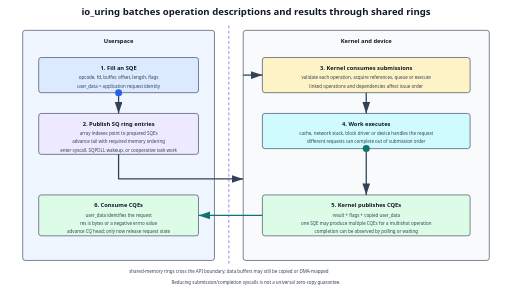
t = 0.00 s
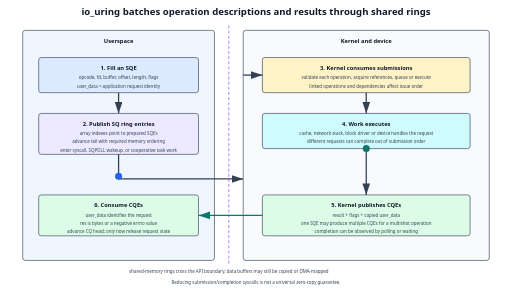
t = 1.50 s
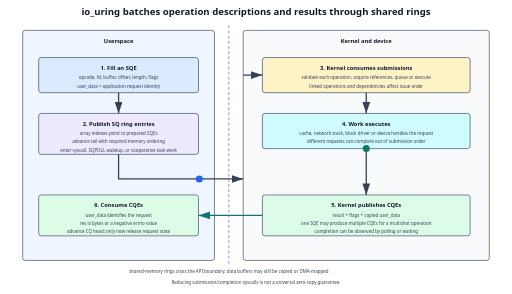
t = 3.00 s
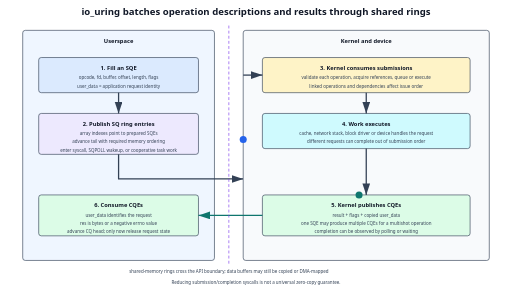
t = 4.50 s
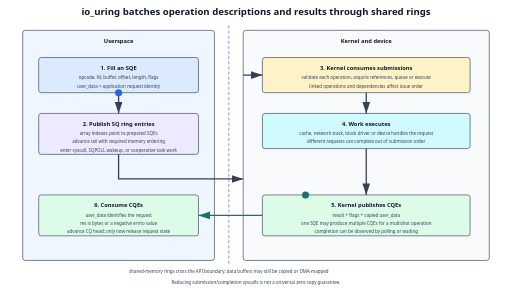
t = 6.00 s
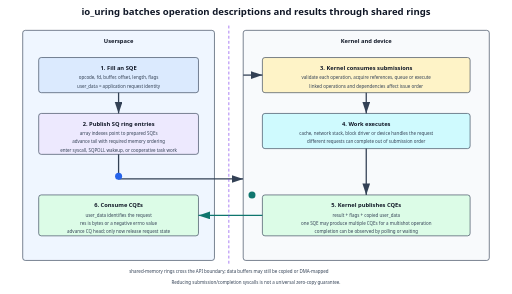
t = 7.50 s

The animated SVG that drew these frames (rendered in a browser with its animation timeline set to each time). Animation: 2 SMIL elements (animateMotion=2); one cycle of 9.00 s, repeats indefinitely.

<svg xmlns="http://www.w3.org/2000/svg" width="1600" height="920" viewBox="0 0 1600 920" role="img" aria-labelledby="title desc">
  <title id="title">io_uring submission and completion queues</title>
  <desc id="desc">An animated request moves from a user-built submission queue entry through a shared submission ring to the kernel and device, then returns as a completion queue entry correlated by user_data.</desc>
  <defs><marker id="a" markerWidth="10" markerHeight="10" refX="9" refY="3" orient="auto"><path d="M0,0 L0,6 L9,3z" fill="#334155"/></marker><marker id="g" markerWidth="10" markerHeight="10" refX="9" refY="3" orient="auto"><path d="M0,0 L0,6 L9,3z" fill="#0f766e"/></marker><style>.h{font:700 30px system-ui,sans-serif;fill:#111827}.t{font:700 18px system-ui,sans-serif;fill:#111827}.s{font:14px system-ui,sans-serif;fill:#334155}.box{stroke:#334155;stroke-width:2}.line{fill:none;stroke:#334155;stroke-width:4;marker-end:url(#a)}.ret{fill:none;stroke:#0f766e;stroke-width:4;marker-end:url(#g)}.dash{fill:none;stroke:#7c3aed;stroke-width:2;stroke-dasharray:9 7}</style></defs>
  <rect width="1600" height="920" fill="#fff"/><text x="800" y="48" text-anchor="middle" class="h">io_uring batches operation descriptions and results through shared rings</text>
  <rect x="70" y="95" width="600" height="720" rx="8" fill="#eff6ff" class="box"/><text x="370" y="135" text-anchor="middle" class="t">Userspace</text>
  <rect x="120" y="180" width="500" height="110" rx="8" fill="#dbeafe" class="box"/><text x="370" y="218" text-anchor="middle" class="t">1. Fill an SQE</text><text x="370" y="248" text-anchor="middle" class="s">opcode, fd, buffer, offset, length, flags</text><text x="370" y="274" text-anchor="middle" class="s">user_data = application request identity</text>
  <rect x="120" y="355" width="500" height="128" rx="8" fill="#ede9fe" class="box"/><text x="370" y="393" text-anchor="middle" class="t">2. Publish SQ ring entries</text><text x="370" y="423" text-anchor="middle" class="s">array indexes point to prepared SQEs</text><text x="370" y="449" text-anchor="middle" class="s">advance tail with required memory ordering</text><text x="370" y="475" text-anchor="middle" class="s">enter syscall, SQPOLL wakeup, or cooperative task work</text>
  <rect x="120" y="610" width="500" height="128" rx="8" fill="#dcfce7" class="box"/><text x="370" y="648" text-anchor="middle" class="t">6. Consume CQEs</text><text x="370" y="678" text-anchor="middle" class="s">user_data identifies the request</text><text x="370" y="704" text-anchor="middle" class="s">res is bytes or a negative errno value</text><text x="370" y="730" text-anchor="middle" class="s">advance CQ head; only now release request state</text>
  <path d="M370 290 V355" class="line"/><path d="M370 483 V560 H760" class="line"/>

  <rect x="760" y="95" width="770" height="720" rx="8" fill="#f8fafc" class="box"/><text x="1145" y="135" text-anchor="middle" class="t">Kernel and device</text>
  <rect x="820" y="180" width="650" height="110" rx="8" fill="#fef3c7" class="box"/><text x="1145" y="218" text-anchor="middle" class="t">3. Kernel consumes submissions</text><text x="1145" y="248" text-anchor="middle" class="s">validate each operation, acquire references, queue or execute</text><text x="1145" y="274" text-anchor="middle" class="s">linked operations and dependencies affect issue order</text>
  <rect x="820" y="355" width="650" height="110" rx="8" fill="#cffafe" class="box"/><text x="1145" y="393" text-anchor="middle" class="t">4. Work executes</text><text x="1145" y="423" text-anchor="middle" class="s">cache, network stack, block driver or device handles the request</text><text x="1145" y="449" text-anchor="middle" class="s">different requests can complete out of submission order</text>
  <rect x="820" y="610" width="650" height="128" rx="8" fill="#dcfce7" class="box"/><text x="1145" y="648" text-anchor="middle" class="t">5. Kernel publishes CQEs</text><text x="1145" y="678" text-anchor="middle" class="s">result + flags + copied user_data</text><text x="1145" y="704" text-anchor="middle" class="s">one SQE may produce multiple CQEs for a multishot operation</text><text x="1145" y="730" text-anchor="middle" class="s">completion can be observed by polling or waiting</text>
  <path d="M760 235 H820" class="line"/><path d="M1145 290 V355" class="line"/><path d="M1145 465 V610" class="line"/><path d="M820 674 H620" class="ret"/>
  <circle cx="370" cy="290" r="11" fill="#2563eb"><animateMotion dur="6s" repeatCount="indefinite" path="M0 0 V65 V270 H390 V-55 H450"/></circle>
  <circle cx="1145" cy="465" r="11" fill="#0f766e"><animateMotion dur="6s" begin="3s" repeatCount="indefinite" path="M0 0 V145 H-525"/></circle>
  <path d="M715 80 V830" class="dash"/><text x="715" y="855" text-anchor="middle" class="s" fill="#6d28d9">shared-memory rings cross the API boundary; data buffers may still be copied or DMA-mapped</text>
  <text x="800" y="890" text-anchor="middle" class="s">Reducing submission/completion syscalls is not a universal zero-copy guarantee.</text>
</svg>
